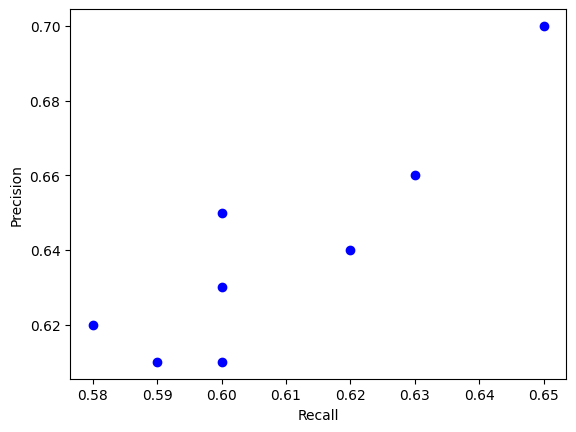

Python code for this plot:
#
# model_selector.py
# Author:  Ryan Jung
# Description:  This script graphs the results of validation tests with precision on the
# y-axis and recall on the x-axis.
# Because we only used 8-fold validation for the Naive Bayes model, this model is only
# used for the testing results of that validation.
#

import matplotlib.pyplot as plt
plt.rcdefaults()

# Hard code of testing results of form [precision, recall, accuracy, title]
DM_TEST_DATA = [
    [0.59, 0.61, 0.61, 'NB 2008'], [0.60, 0.61, 0.60, 'NB 2007'], [
        0.60, 0.63, 0.62, 'NB 2006'], [0.62, 0.64, 0.64, 'NB 2005'],
    [0.63, 0.66, 0.66, 'NB 2004'], [0.65, 0.70, 0.70, 'NB 2003'], [0.60, 0.65, 0.65, 'NB 2002'], [0.58, 0.62, 0.61, 'NB 2001']]

#
# Function: calc_f1_score(precision, recall, accuracy)
# Description: This function calculates the F1 score = 2*(precision * recall) / (precision + recall)
# Input: Floating point values of precision, recall, and accuracy (not used)
# Output: Floating point F1 score
#


def calc_f1_score(precision, recall, accuracy):
    return (float(2 * (precision * recall) / (precision + recall)))

#
# Main Function
# Description: Creates array of precision and array of recall values.  Uses best values to
# track highest F1 score and title of test with best result.
#

precision_dm_array = []
recall_dm_array = []
dm_best_f1 = 0.00000000000000000
index = 0
dm_best_title = 'None'

for each in DM_TEST_DATA:
    precision_dm_array.append(each[0])
    recall_dm_array.append(each[1])

    f1 = calc_f1_score(each[0], each[1], each[2])
    if(f1 > dm_best_f1):
        dm_best_f1 = f1
        best_index = index
        dm_best_title = each[3]
    index += 1

# prints title of Best performing model by F1 score
# print "The Best Naive Bayes Model is: Model " + str(dm_best_title)

# Scatter plot visualization of results with precision on y-axis and
# recall on x-axis
fig = plt.subplot(111)
fig.scatter(precision_dm_array, recall_dm_array, color='blue')
fig.set_xlabel('Recall')
fig.set_ylabel('Precision')

plt.show()
